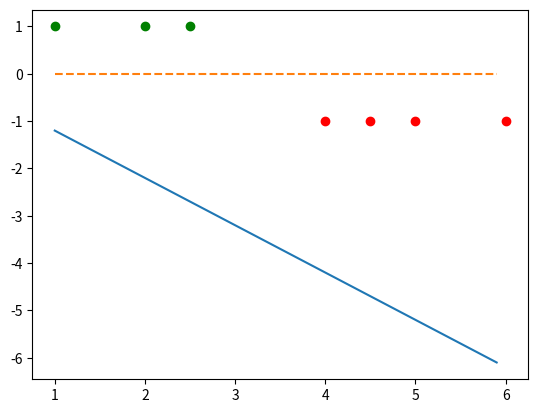

Here is the Python script that generated this plot:
import numpy as np
import matplotlib.pyplot as plt

def get_inpoints():
    return np.array([[1, 1],
                     [2, 1],
                     [2.5, 1]])

def get_outpoints():
    return np.array([[4, -1],
                     [4.5, -1],
                     [5, -1],
                     [6, -1]])

def get_points():
    p_in=get_inpoints()
    p_out=get_outpoints()
    points=np.vstack((p_in, p_out))
    return points

points = get_points()
w = 0
b = 0

import matplotlib.pyplot as plt

print(points)
x_i, y_i = points[5]

if y_i * (w * x_i + b) <= 0:
    w = w + 0.2 * y_i * x_i
    b = b + 0.2 * y_i
    
outpoints=get_outpoints()
inpoints=get_inpoints()
plt.scatter(inpoints[:, 0], inpoints[:, 1], c='g')
plt.scatter(outpoints[:, 0], outpoints[:, 1], c='r')

x_axis = np.arange(1, 6, 0.1)
plt.plot(x_axis, [w*i+b for i in x_axis])
# plt.plot(x_axis, [1 if w*i+b > 0 else -1 for i in x_axis])
plt.plot(x_axis, [0]*x_axis.size, linestyle='--')
plt.show()
print(w, b)